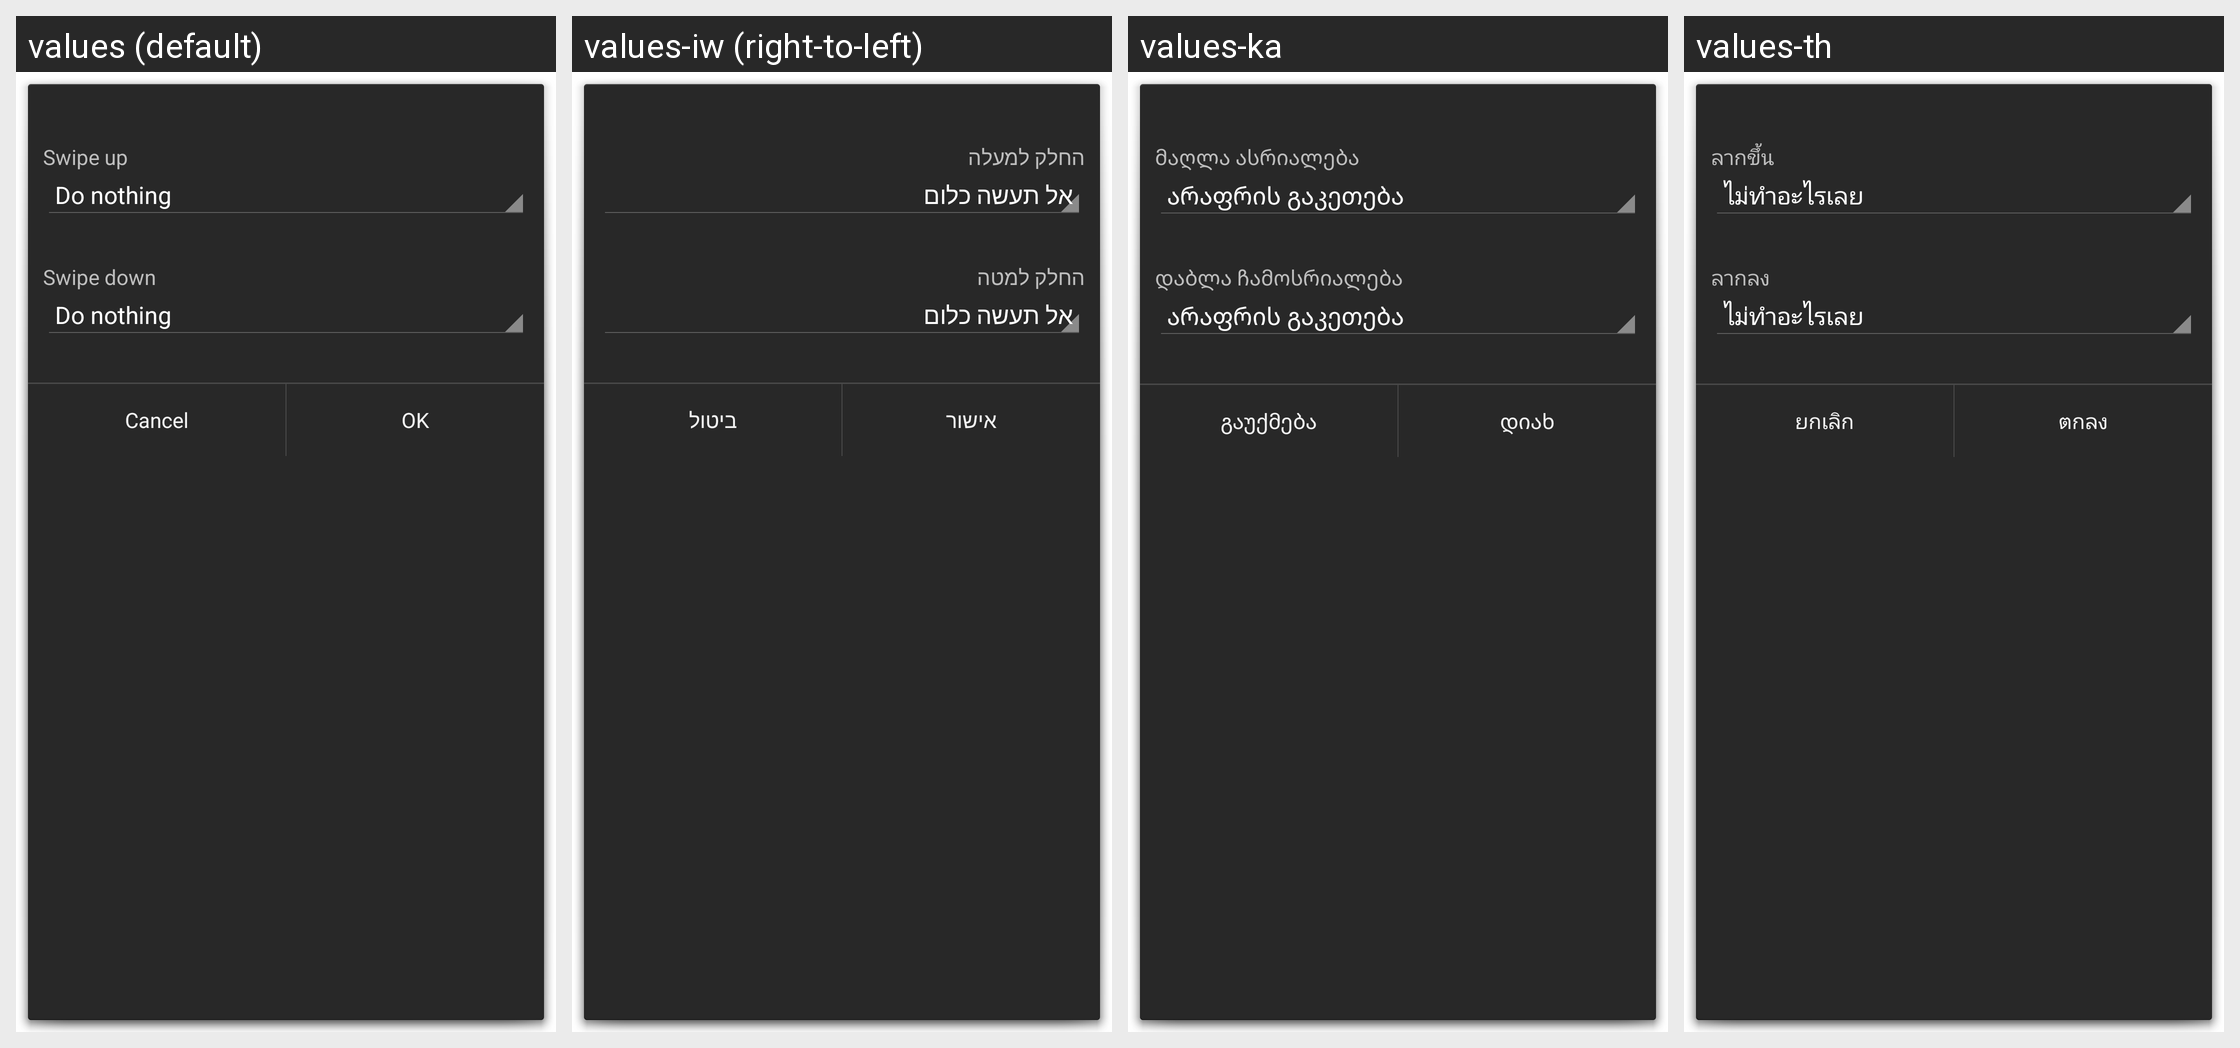

The Android screen above is rendered under several locales of the same app. Produce the string resources it draws, with the default and per-locale values.
Android screen res/layout/swipe_actions.xml rendered under 4 locales, left to right: values (default), values-iw (right-to-left), values-ka, values-th. Device: Nexus 5 (rendered at 1080×1920; each locale shown at half size, 540×960, under a caption strip naming it); theme android:Theme.Holo.Dialog.
Other locales in the repository, not shown: values-ar, values-bg, values-ca, values-cs, values-da, values-de, values-el, values-es, values-fi, values-fr, values-hr, values-hu, values-it, values-ja, values-ko, values-nb, values-nl, values-pl, values-pt, values-ro, values-ru, values-sk, values-sl, values-sv, values-tr, values-uk, values-vi, values-zh-rCN, values-zh-rTW.
Strings drawn on this screen, with the default value and each locale's value (text and hints the layout hard-codes, and strings that could not be matched under every locale, appear in the picture but are not listed):

swipe_up_title
  values: Swipe up
  values-iw: החלק למעלה
  values-ka: მაღლა ასრიალება
  values-th: ลากขึ้น

swipe_down_title
  values: Swipe down
  values-iw: החלק למטה
  values-ka: დაბლა ჩამოსრიალება
  values-th: ลากลง

btn_cancel
  values: Cancel
  values-iw: ביטול
  values-ka: გაუქმება
  values-th: ยกเลิก

btn_ok
  values: OK
  values-iw: אישור
  values-ka: დიახ
  values-th: ตกลง
